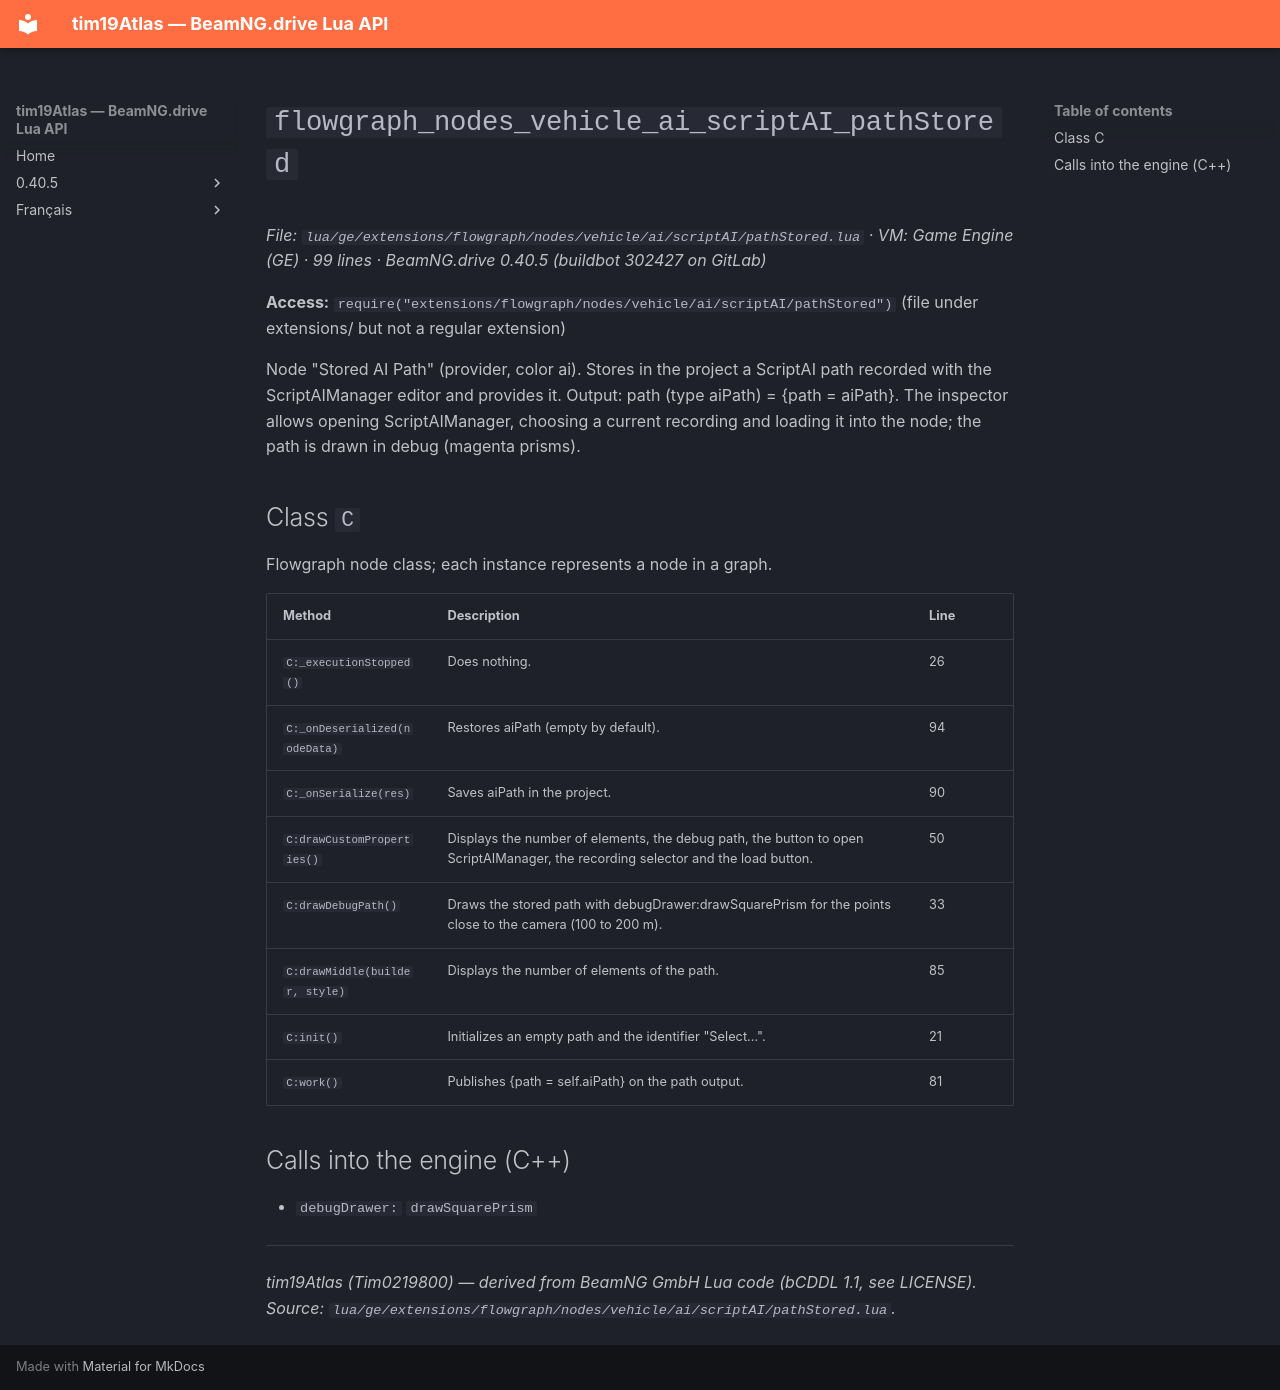

repository: Tim0219800/beamng-lua-atlas · page: 0.40.5/ge/extensions/flowgraph/nodes/vehicle/ai/scriptAI/pathStored.html · generator: mkdocs

# `flowgraph_nodes_vehicle_ai_scriptAI_pathStored`

*File: `lua/ge/extensions/flowgraph/nodes/vehicle/ai/scriptAI/pathStored.lua` · VM: Game Engine (GE) · 99 lines · BeamNG.drive 0.40.5 (buildbot 302427 on GitLab)*

**Access:** `require("extensions/flowgraph/nodes/vehicle/ai/scriptAI/pathStored")` (file under extensions/ but not a regular extension)

Node "Stored AI Path" (provider, color ai). Stores in the project a ScriptAI path recorded with the ScriptAIManager editor and provides it. Output: path (type aiPath) = {path = aiPath}. The inspector allows opening ScriptAIManager, choosing a current recording and loading it into the node; the path is drawn in debug (magenta prisms).

## Class `C`

Flowgraph node class; each instance represents a node in a graph.

| Method | Description | Line |
|---|---|---|
| `C:_executionStopped()` | Does nothing. | 26 |
| `C:_onDeserialized(nodeData)` | Restores aiPath (empty by default). | 94 |
| `C:_onSerialize(res)` | Saves aiPath in the project. | 90 |
| `C:drawCustomProperties()` | Displays the number of elements, the debug path, the button to open ScriptAIManager, the recording selector and the load button. | 50 |
| `C:drawDebugPath()` | Draws the stored path with debugDrawer:drawSquarePrism for the points close to the camera (100 to 200 m). | 33 |
| `C:drawMiddle(builder, style)` | Displays the number of elements of the path. | 85 |
| `C:init()` | Initializes an empty path and the identifier "Select...". | 21 |
| `C:work()` | Publishes {path = self.aiPath} on the path output. | 81 |

## Calls into the engine (C++)

- `debugDrawer:` `drawSquarePrism`

---
*tim19Atlas (Tim0219800) — derived from BeamNG GmbH Lua code (bCDDL 1.1, see LICENSE). Source: `lua/ge/extensions/flowgraph/nodes/vehicle/ai/scriptAI/pathStored.lua`.*
